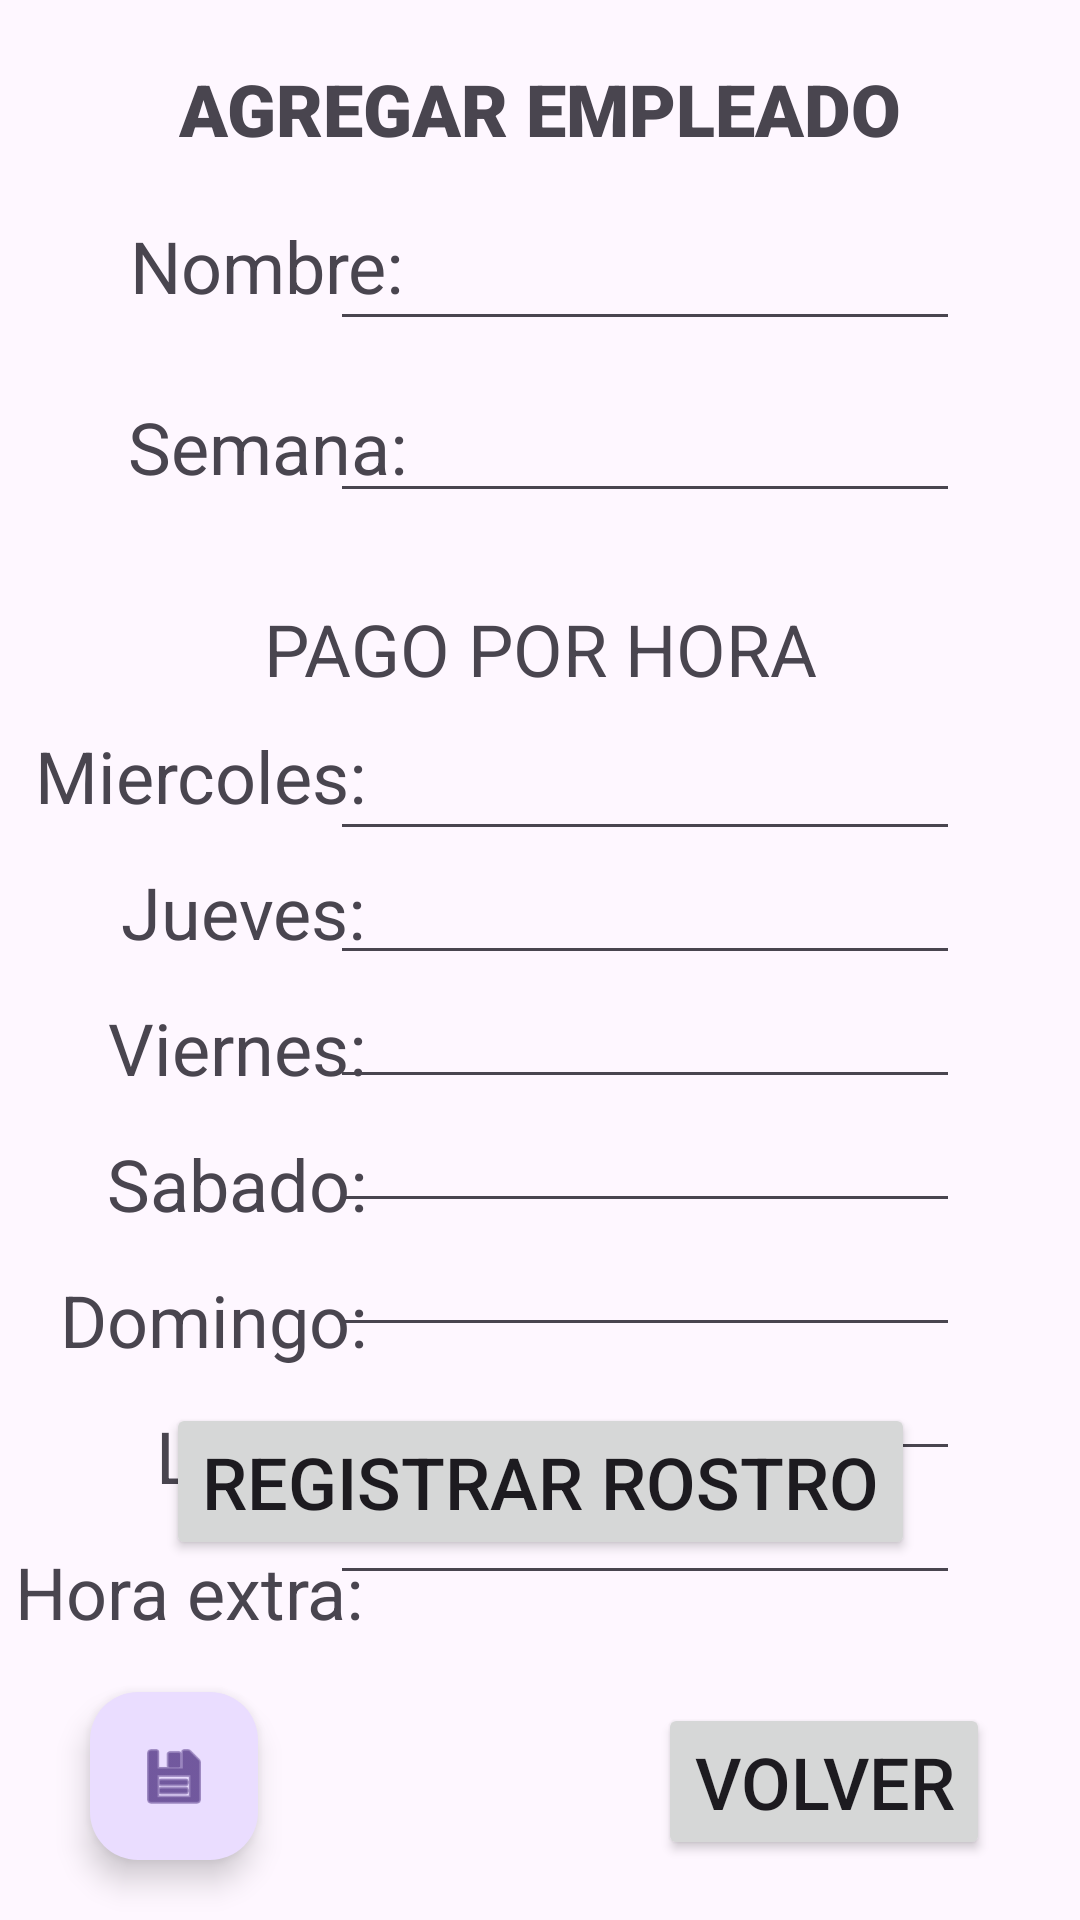

Layout XML and referenced resources for this Android screen:
<!-- AndroidManifest.xml: application theme Theme.Horarioasistencia -->
<!-- res/layout/activity_agregarempleado.xml -->
<?xml version="1.0" encoding="utf-8"?>
<androidx.constraintlayout.widget.ConstraintLayout xmlns:android="http://schemas.android.com/apk/res/android"
    xmlns:app="http://schemas.android.com/apk/res-auto"
    xmlns:tools="http://schemas.android.com/tools"
    android:layout_width="match_parent"
    android:layout_height="match_parent"
    tools:context=".Agregarempleado">

    <TextView
        android:id="@+id/textView2"
        android:layout_width="wrap_content"
        android:layout_height="wrap_content"
        android:layout_marginTop="20dp"
        android:fontFamily="sans-serif-black"
        android:text="@string/tituloagregarempleado"
        android:textSize="24sp"
        app:layout_constraintEnd_toEndOf="parent"
        app:layout_constraintStart_toStartOf="parent"
        app:layout_constraintTop_toTopOf="parent" />

    <TextView
        android:id="@+id/textView3"
        android:layout_width="wrap_content"
        android:layout_height="wrap_content"
        android:layout_marginTop="200dp"
        android:text="@string/Titulopagos"
        android:textSize="24sp"
        app:layout_constraintEnd_toEndOf="parent"
        app:layout_constraintStart_toStartOf="parent"
        app:layout_constraintTop_toTopOf="parent" />

    <TextView
        android:id="@+id/textView4"
        android:layout_width="wrap_content"
        android:layout_height="wrap_content"
        android:layout_marginStart="68dp"
        android:layout_marginTop="28dp"
        android:text="@string/Titulosemana"
        android:textSize="24sp"
        app:layout_constraintEnd_toStartOf="@+id/editTextText2"
        app:layout_constraintStart_toStartOf="parent"
        app:layout_constraintTop_toBottomOf="@+id/textView5" />

    <TextView
        android:id="@+id/textView5"
        android:layout_width="wrap_content"
        android:layout_height="wrap_content"
        android:layout_marginStart="68dp"
        android:layout_marginTop="20dp"
        android:text="@string/Titulonombre"
        android:textSize="24sp"
        app:layout_constraintEnd_toStartOf="@+id/editTextNumber"
        app:layout_constraintStart_toStartOf="parent"
        app:layout_constraintTop_toBottomOf="@+id/textView2" />

    <EditText
        android:id="@+id/editTextNumber"
        android:layout_width="wrap_content"
        android:layout_height="wrap_content"
        android:layout_marginTop="20dp"
        android:layout_marginEnd="40dp"
        android:ems="10"
        android:inputType="number"
        app:layout_constraintEnd_toEndOf="parent"
        app:layout_constraintTop_toBottomOf="@+id/textView2" />

    <EditText
        android:id="@+id/editTextText2"
        android:layout_width="wrap_content"
        android:layout_height="wrap_content"
        android:layout_marginTop="16dp"
        android:layout_marginEnd="40dp"
        android:ems="10"
        android:inputType="text"
        app:layout_constraintEnd_toEndOf="parent"
        app:layout_constraintTop_toBottomOf="@+id/editTextNumber" />

    <TextView
        android:id="@+id/textView6"
        android:layout_width="wrap_content"
        android:layout_height="wrap_content"
        android:layout_marginStart="24dp"
        android:layout_marginTop="10dp"
        android:text="@string/pagomiercoles"
        android:textSize="24sp"
        app:layout_constraintEnd_toStartOf="@+id/editTextNumber2"
        app:layout_constraintStart_toStartOf="parent"
        app:layout_constraintTop_toBottomOf="@+id/textView3" />

    <TextView
        android:id="@+id/textView7"
        android:layout_width="wrap_content"
        android:layout_height="wrap_content"
        android:layout_marginStart="52dp"
        android:layout_marginTop="13dp"
        android:text="@string/Pagojueves"
        android:textSize="24sp"
        app:layout_constraintEnd_toStartOf="@+id/editTextNumber3"
        app:layout_constraintStart_toStartOf="parent"
        app:layout_constraintTop_toBottomOf="@+id/textView6" />

    <TextView
        android:id="@+id/textView8"
        android:layout_width="wrap_content"
        android:layout_height="wrap_content"
        android:layout_marginStart="48dp"
        android:layout_marginTop="13dp"
        android:text="@string/pagoviernes"
        android:textSize="24sp"
        app:layout_constraintEnd_toStartOf="@+id/editTextNumber4"
        app:layout_constraintStart_toStartOf="parent"
        app:layout_constraintTop_toBottomOf="@+id/textView7" />

    <TextView
        android:id="@+id/textView9"
        android:layout_width="wrap_content"
        android:layout_height="wrap_content"
        android:layout_marginStart="48dp"
        android:layout_marginTop="13dp"
        android:text="@string/Pagosabado"
        android:textSize="24sp"
        app:layout_constraintEnd_toStartOf="@+id/editTextNumber5"
        app:layout_constraintStart_toStartOf="parent"
        app:layout_constraintTop_toBottomOf="@+id/textView8" />

    <TextView
        android:id="@+id/textView10"
        android:layout_width="wrap_content"
        android:layout_height="wrap_content"
        android:layout_marginStart="32dp"
        android:layout_marginTop="13dp"
        android:text="@string/pagodomingo"
        android:textSize="24sp"
        app:layout_constraintEnd_toStartOf="@+id/editTextNumber6"
        app:layout_constraintStart_toStartOf="parent"
        app:layout_constraintTop_toBottomOf="@+id/textView9" />

    <TextView
        android:id="@+id/textView11"
        android:layout_width="wrap_content"
        android:layout_height="wrap_content"
        android:layout_marginStart="64dp"
        android:layout_marginTop="13dp"
        android:text="@string/pagolunes"
        android:textSize="24sp"
        app:layout_constraintEnd_toStartOf="@+id/editTextNumber7"
        app:layout_constraintStart_toStartOf="parent"
        app:layout_constraintTop_toBottomOf="@+id/textView10" />

    <EditText
        android:id="@+id/editTextNumber2"
        android:layout_width="wrap_content"
        android:layout_height="wrap_content"
        android:layout_marginTop="10dp"
        android:layout_marginEnd="40dp"
        android:ems="10"
        android:inputType="number"
        app:layout_constraintEnd_toEndOf="parent"
        app:layout_constraintTop_toBottomOf="@+id/textView3" />

    <EditText
        android:id="@+id/editTextNumber5"
        android:layout_width="wrap_content"
        android:layout_height="wrap_content"
        android:layout_marginEnd="40dp"
        android:ems="10"
        android:inputType="number"
        app:layout_constraintEnd_toEndOf="parent"
        app:layout_constraintTop_toBottomOf="@+id/editTextNumber4" />

    <EditText
        android:id="@+id/editTextNumber7"
        android:layout_width="wrap_content"
        android:layout_height="wrap_content"
        android:layout_marginEnd="40dp"
        android:ems="10"
        android:inputType="number"
        app:layout_constraintEnd_toEndOf="parent"
        app:layout_constraintTop_toBottomOf="@+id/editTextNumber6" />

    <EditText
        android:id="@+id/editTextNumber6"
        android:layout_width="wrap_content"
        android:layout_height="wrap_content"
        android:layout_marginEnd="40dp"
        android:ems="10"
        android:inputType="number"
        app:layout_constraintEnd_toEndOf="parent"
        app:layout_constraintTop_toBottomOf="@+id/editTextNumber5" />

    <EditText
        android:id="@+id/editTextNumber8"
        android:layout_width="wrap_content"
        android:layout_height="wrap_content"
        android:layout_marginEnd="40dp"
        android:ems="10"
        android:inputType="number"
        app:layout_constraintEnd_toEndOf="parent"
        app:layout_constraintTop_toBottomOf="@+id/editTextNumber7" />

    <EditText
        android:id="@+id/editTextNumber4"
        android:layout_width="wrap_content"
        android:layout_height="wrap_content"
        android:layout_marginEnd="40dp"
        android:ems="10"
        android:inputType="number"
        app:layout_constraintEnd_toEndOf="parent"
        app:layout_constraintTop_toBottomOf="@+id/editTextNumber3" />

    <EditText
        android:id="@+id/editTextNumber3"
        android:layout_width="wrap_content"
        android:layout_height="wrap_content"
        android:layout_marginEnd="40dp"
        android:ems="10"
        android:inputType="number"
        app:layout_constraintEnd_toEndOf="parent"
        app:layout_constraintTop_toBottomOf="@+id/editTextNumber2" />

    <TextView
        android:id="@+id/textView12"
        android:layout_width="wrap_content"
        android:layout_height="wrap_content"
        android:layout_marginStart="16dp"
        android:layout_marginTop="13dp"
        android:text="@string/pagohoraextra"
        android:textSize="24sp"
        app:layout_constraintEnd_toStartOf="@+id/editTextNumber8"
        app:layout_constraintStart_toStartOf="parent"
        app:layout_constraintTop_toBottomOf="@+id/textView11" />

    <Button
        android:id="@+id/button6"
        android:layout_width="wrap_content"
        android:layout_height="wrap_content"
        android:layout_marginBottom="120dp"
        android:text="Registrar rostro"
        android:textSize="24sp"
        app:layout_constraintBottom_toBottomOf="parent"
        app:layout_constraintEnd_toEndOf="parent"
        app:layout_constraintStart_toStartOf="parent" />

    <com.google.android.material.floatingactionbutton.FloatingActionButton
        android:id="@+id/floatingActionButton2"
        android:layout_width="wrap_content"
        android:layout_height="wrap_content"
        android:layout_marginStart="30dp"
        android:layout_marginBottom="20dp"
        android:clickable="true"
        app:layout_constraintBottom_toBottomOf="parent"
        app:layout_constraintStart_toStartOf="parent"
        app:srcCompat="@android:drawable/ic_menu_save" />

    <Button
        android:id="@+id/button7"
        android:layout_width="wrap_content"
        android:layout_height="wrap_content"
        android:layout_marginEnd="30dp"
        android:layout_marginBottom="20dp"
        android:text="Volver"
        android:textSize="24sp"
        app:layout_constraintBottom_toBottomOf="parent"
        app:layout_constraintEnd_toEndOf="parent" />

</androidx.constraintlayout.widget.ConstraintLayout>
<!-- resources referenced by this layout -->
<resources>
  <string name="Pagojueves">Jueves:</string>
  <string name="Pagosabado">Sabado:</string>
  <string name="Titulonombre">Nombre:</string>
  <string name="Titulopagos">PAGO POR HORA</string>
  <string name="Titulosemana">Semana:</string>
  <string name="pagodomingo">Domingo:</string>
  <string name="pagohoraextra">Hora extra:</string>
  <string name="pagolunes">Lunes:</string>
  <string name="pagomiercoles">Miercoles:</string>
  <string name="pagoviernes">Viernes:</string>
  <string name="tituloagregarempleado">AGREGAR EMPLEADO</string>
  <style name="Theme.Horarioasistencia" parent="Base.Theme.Horarioasistencia" />
  <style name="Base.Theme.Horarioasistencia" parent="Theme.Material3.DayNight.NoActionBar">
          
          
      </style>
</resources>
